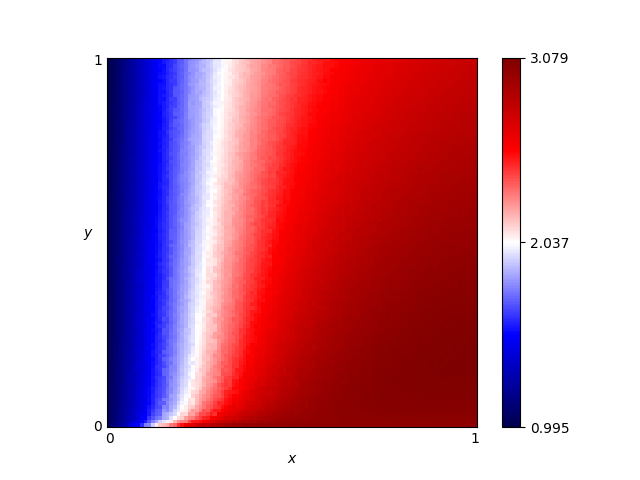

The data file committed next to this chart (first rows):
x, y, score
0.46, 0.76, 2.442
0.54, 0.86, 2.505
0.16, 0.19, 1.695
0.61, 0.18, 2.951
0.82, 0.41, 2.978
0.72, 0.66, 2.798
0.63, 0.37, 2.877
0.41, 0.28, 2.56
0.16, 0.44, 1.648
0.8, 0.33, 3.006
0.84, 0.23, 3.049
0.25, 0.48, 1.966
0.62, 0.7, 2.685
0.78, 0.28, 3.017
0.03, 0.68, 1.133
0.57, 0.0, 3.011
0.69, 0.37, 2.927
0.46, 0.05, 2.885
0.65, 0.03, 3.022
0.56, 0.8, 2.558
0.28, 0.44, 2.084
0.65, 0.0, 3.011
0.57, 0.1, 2.955
0.44, 0.29, 2.63
0.63, 0.49, 2.818
0.26, 0.03, 2.402
0.92, 0.27, 3.053
0.69, 0.35, 2.932
0.79, 0.78, 2.791
0.3, 0.26, 2.243
0.98, 0.54, 2.973
0.25, 0.62, 1.936
0.55, 0.43, 2.734
0.19, 0.06, 1.954
0.14, 0.65, 1.56
0.09, 0.65, 1.362
0.92, 1.0, 2.752
0.51, 0.43, 2.67
0.36, 0.66, 2.268
0.33, 0.92, 2.101
0.01, 0.93, 1.035
0.25, 0.81, 1.888
0.9, 0.46, 2.986
0.3, 0.12, 2.341
0.87, 0.59, 2.923
0.8, 0.75, 2.813
0.93, 0.2, 3.07
0.34, 0.41, 2.314
0.05, 0.48, 1.221
0.9, 0.12, 3.077
0.59, 0.65, 2.684
0.72, 0.62, 2.814
0.29, 0.87, 2.001
0.02, 0.72, 1.083
0.8, 0.35, 2.997
0.09, 0.22, 1.396
0.05, 0.61, 1.213
0.49, 0.38, 2.659
0.62, 0.21, 2.943
0.79, 0.55, 2.896
... 10,141 more rows
